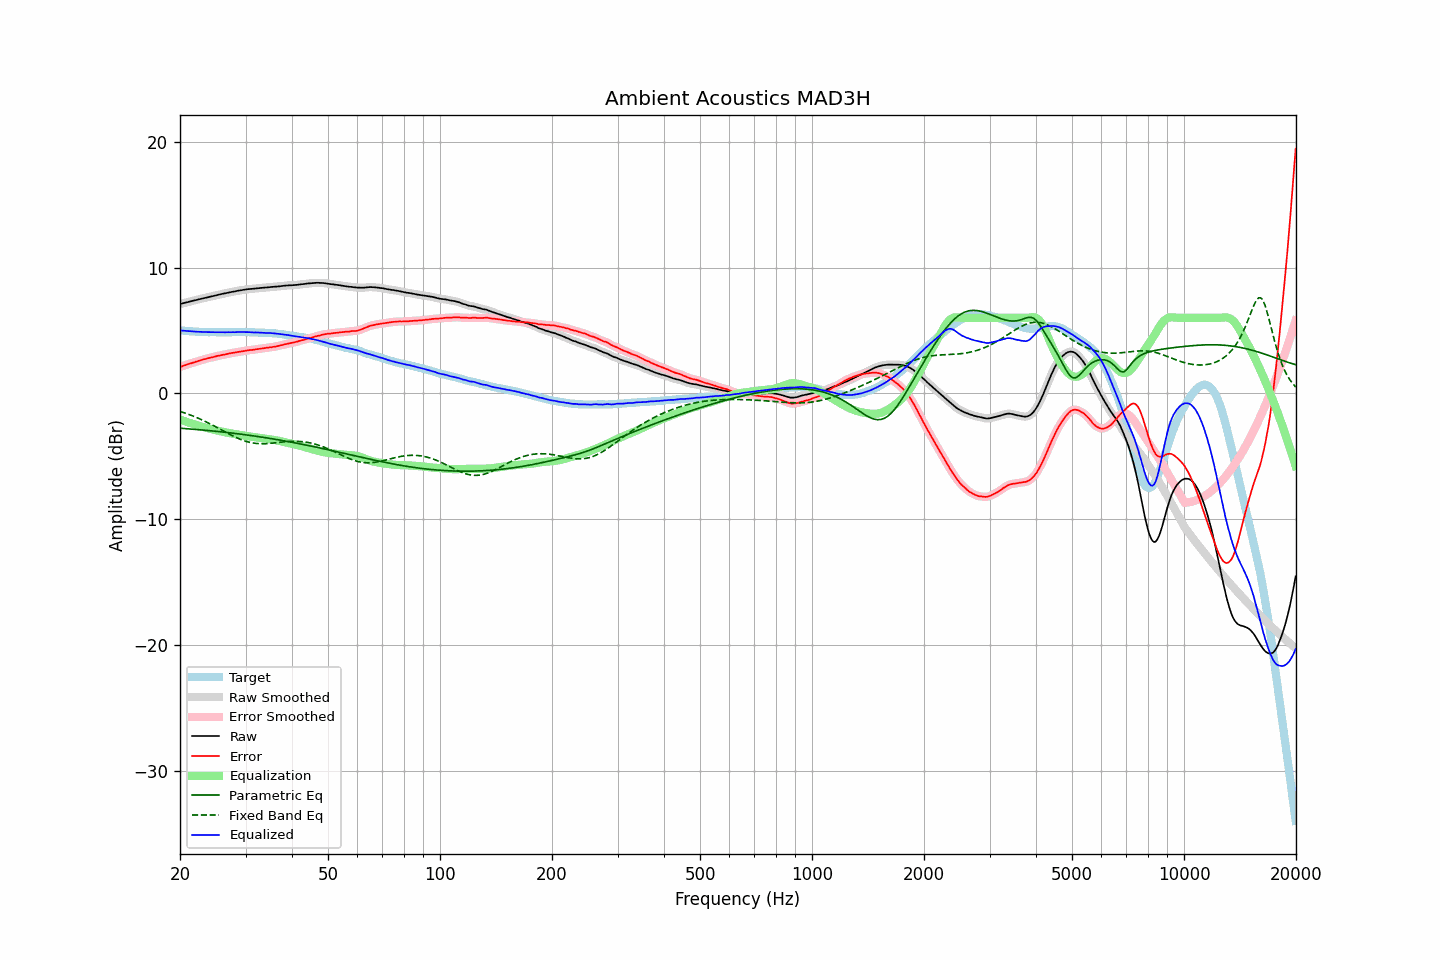

The table this chart was drawn from, first rows:
frequency, raw, error, smoothed, error_smoothed, equalization, parametric_eq, fixed_band_eq, equalized_raw, equalized_smoothed, target
20.00, 7.09, 2.09, 7.09, 2.09, -2.09, -2.78, -1.44, 5.00, 5.00, 5.00
20.20, 7.12, 2.13, 7.13, 2.14, -2.14, -2.78, -1.48, 4.99, 4.99, 4.99
20.40, 7.16, 2.18, 7.16, 2.18, -2.18, -2.79, -1.52, 4.98, 4.98, 4.98
20.61, 7.19, 2.22, 7.19, 2.23, -2.23, -2.80, -1.57, 4.97, 4.97, 4.97
20.81, 7.22, 2.27, 7.23, 2.27, -2.27, -2.81, -1.61, 4.96, 4.96, 4.95
21.02, 7.25, 2.31, 7.26, 2.32, -2.31, -2.82, -1.66, 4.94, 4.95, 4.94
21.23, 7.29, 2.36, 7.29, 2.36, -2.35, -2.83, -1.70, 4.94, 4.94, 4.93
21.44, 7.32, 2.39, 7.32, 2.39, -2.39, -2.84, -1.75, 4.93, 4.93, 4.94
21.66, 7.35, 2.43, 7.35, 2.43, -2.43, -2.85, -1.80, 4.92, 4.92, 4.92
21.87, 7.38, 2.47, 7.38, 2.47, -2.47, -2.86, -1.85, 4.91, 4.91, 4.92
22.09, 7.41, 2.52, 7.41, 2.51, -2.51, -2.87, -1.91, 4.90, 4.90, 4.90
22.31, 7.44, 2.55, 7.45, 2.55, -2.55, -2.89, -1.96, 4.89, 4.90, 4.90
22.54, 7.48, 2.60, 7.48, 2.59, -2.59, -2.90, -2.02, 4.89, 4.89, 4.89
22.76, 7.51, 2.63, 7.51, 2.63, -2.63, -2.91, -2.07, 4.89, 4.88, 4.89
22.99, 7.54, 2.67, 7.54, 2.67, -2.67, -2.92, -2.13, 4.88, 4.88, 4.88
23.22, 7.57, 2.71, 7.57, 2.70, -2.70, -2.93, -2.19, 4.87, 4.87, 4.87
23.45, 7.60, 2.73, 7.60, 2.74, -2.74, -2.94, -2.25, 4.87, 4.87, 4.87
23.69, 7.63, 2.77, 7.63, 2.77, -2.77, -2.95, -2.32, 4.86, 4.86, 4.86
23.92, 7.66, 2.81, 7.66, 2.80, -2.80, -2.97, -2.38, 4.86, 4.86, 4.85
24.16, 7.69, 2.83, 7.69, 2.83, -2.83, -2.98, -2.44, 4.86, 4.86, 4.86
24.40, 7.72, 2.86, 7.72, 2.86, -2.87, -2.99, -2.51, 4.86, 4.86, 4.86
24.65, 7.75, 2.89, 7.75, 2.89, -2.90, -3.00, -2.58, 4.86, 4.86, 4.86
24.89, 7.78, 2.92, 7.78, 2.93, -2.93, -3.02, -2.64, 4.86, 4.86, 4.86
25.14, 7.81, 2.96, 7.81, 2.96, -2.96, -3.03, -2.71, 4.86, 4.85, 4.85
25.39, 7.83, 2.99, 7.84, 2.99, -2.99, -3.04, -2.78, 4.85, 4.85, 4.85
25.65, 7.86, 3.02, 7.87, 3.02, -3.01, -3.06, -2.85, 4.85, 4.85, 4.85
25.91, 7.89, 3.05, 7.89, 3.04, -3.04, -3.07, -2.92, 4.85, 4.85, 4.85
26.16, 7.92, 3.07, 7.92, 3.07, -3.07, -3.08, -2.99, 4.85, 4.85, 4.86
26.43, 7.94, 3.09, 7.95, 3.09, -3.10, -3.10, -3.06, 4.85, 4.85, 4.86
26.69, 7.97, 3.12, 7.97, 3.12, -3.12, -3.11, -3.13, 4.85, 4.85, 4.85
26.96, 8.00, 3.15, 8.00, 3.15, -3.15, -3.13, -3.20, 4.86, 4.85, 4.85
27.23, 8.02, 3.17, 8.03, 3.17, -3.17, -3.14, -3.26, 4.85, 4.86, 4.85
27.50, 8.05, 3.20, 8.05, 3.20, -3.19, -3.16, -3.33, 4.86, 4.86, 4.85
27.77, 8.07, 3.21, 8.07, 3.22, -3.22, -3.17, -3.39, 4.86, 4.86, 4.86
28.05, 8.09, 3.23, 8.10, 3.24, -3.24, -3.19, -3.46, 4.86, 4.86, 4.86
28.33, 8.12, 3.26, 8.12, 3.26, -3.26, -3.20, -3.52, 4.86, 4.86, 4.87
28.62, 8.15, 3.29, 8.15, 3.28, -3.28, -3.22, -3.57, 4.87, 4.87, 4.87
28.90, 8.17, 3.30, 8.17, 3.30, -3.30, -3.24, -3.63, 4.87, 4.87, 4.88
29.19, 8.19, 3.32, 8.19, 3.32, -3.32, -3.25, -3.68, 4.87, 4.87, 4.87
29.48, 8.21, 3.34, 8.21, 3.34, -3.34, -3.27, -3.73, 4.87, 4.87, 4.87
29.78, 8.23, 3.36, 8.23, 3.36, -3.37, -3.28, -3.78, 4.87, 4.87, 4.87
30.08, 8.25, 3.38, 8.25, 3.39, -3.38, -3.30, -3.82, 4.87, 4.87, 4.87
30.38, 8.27, 3.42, 8.27, 3.41, -3.40, -3.32, -3.85, 4.87, 4.87, 4.86
30.68, 8.28, 3.43, 8.28, 3.43, -3.42, -3.34, -3.89, 4.86, 4.86, 4.86
30.99, 8.29, 3.44, 8.29, 3.44, -3.44, -3.35, -3.92, 4.85, 4.85, 4.85
31.30, 8.30, 3.45, 8.30, 3.45, -3.46, -3.37, -3.94, 4.84, 4.84, 4.85
31.61, 8.31, 3.46, 8.32, 3.47, -3.48, -3.39, -3.96, 4.84, 4.84, 4.85
31.93, 8.33, 3.51, 8.33, 3.49, -3.49, -3.41, -3.98, 4.84, 4.84, 4.83
32.24, 8.34, 3.51, 8.34, 3.51, -3.51, -3.43, -3.99, 4.83, 4.83, 4.84
32.57, 8.35, 3.53, 8.36, 3.53, -3.53, -3.45, -4.00, 4.83, 4.83, 4.82
32.89, 8.37, 3.55, 8.37, 3.55, -3.55, -3.47, -4.01, 4.83, 4.82, 4.82
33.22, 8.38, 3.56, 8.38, 3.56, -3.57, -3.49, -4.01, 4.82, 4.82, 4.82
33.55, 8.39, 3.58, 8.39, 3.58, -3.58, -3.51, -4.01, 4.81, 4.81, 4.82
33.89, 8.40, 3.60, 8.40, 3.60, -3.60, -3.53, -4.01, 4.80, 4.80, 4.80
34.23, 8.41, 3.62, 8.41, 3.62, -3.62, -3.55, -4.00, 4.80, 4.80, 4.79
34.57, 8.42, 3.64, 8.43, 3.64, -3.64, -3.57, -3.99, 4.79, 4.79, 4.79
34.92, 8.44, 3.67, 8.44, 3.66, -3.65, -3.59, -3.98, 4.79, 4.79, 4.78
35.27, 8.45, 3.66, 8.45, 3.67, -3.67, -3.61, -3.97, 4.78, 4.78, 4.79
35.62, 8.46, 3.69, 8.46, 3.69, -3.69, -3.63, -3.95, 4.77, 4.77, 4.77
35.97, 8.47, 3.71, 8.47, 3.71, -3.71, -3.65, -3.94, 4.76, 4.76, 4.77
... 635 more rows
